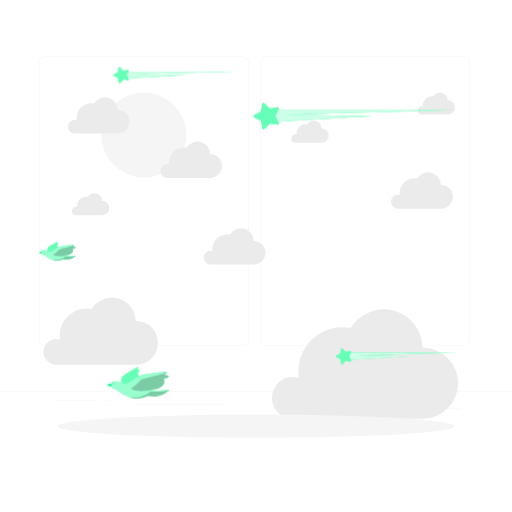
t = 0.00 s
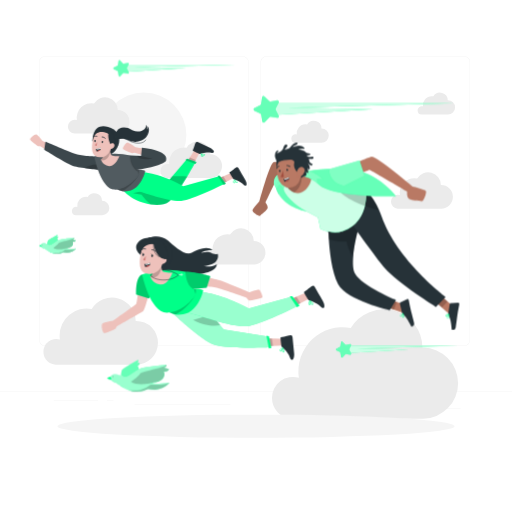
t = 1.00 s
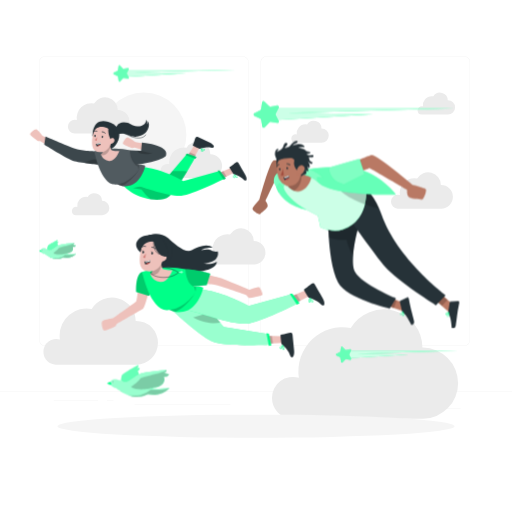
t = 1.38 s
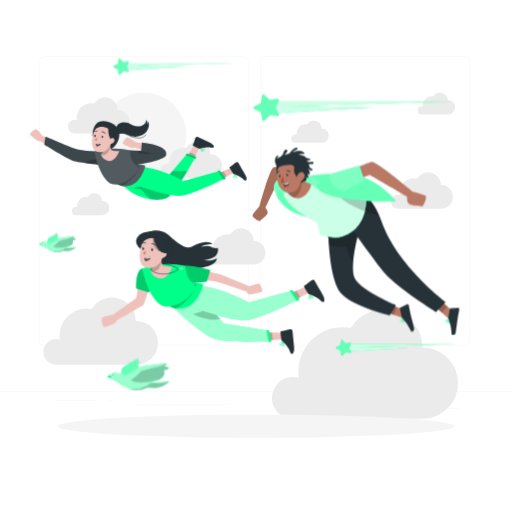
t = 2.13 s
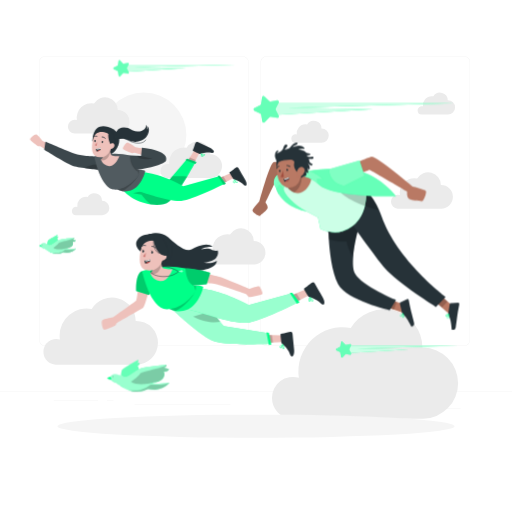
t = 2.50 s
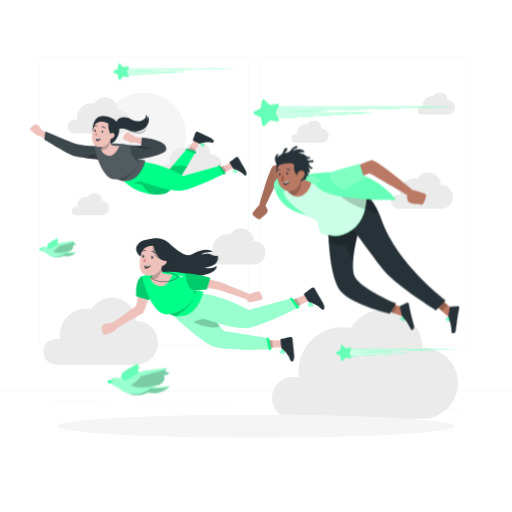
t = 3.25 s

The animated SVG that drew these frames (rendered in a browser with its animation timeline set to each time). Animation: 2 CSS @keyframes rules; one cycle of 4.00 s, repeats indefinitely.

<svg class="animated" id="freepik_stories-people-flying" xmlns="http://www.w3.org/2000/svg" viewBox="0 0 500 500" version="1.1" xmlns:xlink="http://www.w3.org/1999/xlink" xmlns:svgjs="http://svgjs.com/svgjs"><style>svg#freepik_stories-people-flying:not(.animated) .animable {opacity: 0;}svg#freepik_stories-people-flying.animated #freepik--Stars--inject-9 {animation: 1.5s Infinite  linear floating;animation-delay: 0s;}svg#freepik_stories-people-flying.animated #freepik--Birds--inject-9 {animation: 1.5s Infinite  linear floating;animation-delay: 0s;}svg#freepik_stories-people-flying.animated #freepik--character-1--inject-9 {animation: 1s 1 forwards cubic-bezier(.36,-0.01,.5,1.38) slideLeft,1.5s Infinite  linear floating;animation-delay: 0s,1s;}svg#freepik_stories-people-flying.animated #freepik--character-2--inject-9 {animation: 0.5s 1 forwards ease-in slideLeft,3s Infinite  linear floating;animation-delay: 0s,0.5s;}svg#freepik_stories-people-flying.animated #freepik--character-3--inject-9 {animation: 0.5s 1 forwards ease-in slideLeft,1.5s Infinite  linear floating;animation-delay: 0s,0.5s;}            @keyframes floating {                0% {                    opacity: 1;                    transform: translateY(0px);                }                50% {                    transform: translateY(-10px);                }                100% {                    opacity: 1;                    transform: translateY(0px);                }            }                    @keyframes slideLeft {                0% {                    opacity: 0;                    transform: translateX(-30px);                }                100% {                    opacity: 1;                    transform: translateX(0);                }            }        </style><g id="freepik--background-complete--inject-9" class="animable" style="transform-origin: 250px 231.975px;"><rect y="382.4" width="500" height="0.25" style="fill: rgb(235, 235, 235); transform-origin: 250px 382.525px;" id="elsdkcxvmx0ss" class="animable"></rect><rect x="416.78" y="398.49" width="33.12" height="0.25" style="fill: rgb(235, 235, 235); transform-origin: 433.34px 398.615px;" id="elktgvzkm2ehg" class="animable"></rect><rect x="322.53" y="401.21" width="8.69" height="0.25" style="fill: rgb(235, 235, 235); transform-origin: 326.875px 401.335px;" id="elu4ils0r7u6j" class="animable"></rect><rect x="396.59" y="389.21" width="19.19" height="0.25" style="fill: rgb(235, 235, 235); transform-origin: 406.185px 389.335px;" id="elzgc0lo3vhum" class="animable"></rect><rect x="52.46" y="390.89" width="43.19" height="0.25" style="fill: rgb(235, 235, 235); transform-origin: 74.055px 391.015px;" id="el6x5cepgl6o" class="animable"></rect><rect x="104.56" y="390.89" width="6.33" height="0.25" style="fill: rgb(235, 235, 235); transform-origin: 107.725px 391.015px;" id="elqkbxdvo0ayb" class="animable"></rect><rect x="131.47" y="395.11" width="93.68" height="0.25" style="fill: rgb(235, 235, 235); transform-origin: 178.31px 395.235px;" id="elagz3e2hh85j" class="animable"></rect><path d="M237,337.8H43.91a5.71,5.71,0,0,1-5.7-5.71V60.66A5.71,5.71,0,0,1,43.91,55H237a5.71,5.71,0,0,1,5.71,5.71V332.09A5.71,5.71,0,0,1,237,337.8ZM43.91,55.2a5.46,5.46,0,0,0-5.45,5.46V332.09a5.46,5.46,0,0,0,5.45,5.46H237a5.47,5.47,0,0,0,5.46-5.46V60.66A5.47,5.47,0,0,0,237,55.2Z" style="fill: rgb(235, 235, 235); transform-origin: 140.46px 196.4px;" id="elcsk7y88aar8" class="animable"></path><path d="M453.31,337.8H260.21a5.72,5.72,0,0,1-5.71-5.71V60.66A5.72,5.72,0,0,1,260.21,55h193.1A5.71,5.71,0,0,1,459,60.66V332.09A5.71,5.71,0,0,1,453.31,337.8ZM260.21,55.2a5.47,5.47,0,0,0-5.46,5.46V332.09a5.47,5.47,0,0,0,5.46,5.46h193.1a5.47,5.47,0,0,0,5.46-5.46V60.66a5.47,5.47,0,0,0-5.46-5.46Z" style="fill: rgb(235, 235, 235); transform-origin: 356.75px 196.4px;" id="elsr826sooulj" class="animable"></path><circle cx="140.46" cy="131.87" r="41.55" style="fill: rgb(245, 245, 245); transform-origin: 140.46px 131.87px;" id="elwlb9cplxzam" class="animable"></circle><path d="M66.31,123.68a6.77,6.77,0,0,1,6.76-6.77,6.62,6.62,0,0,1,2,.29A14.3,14.3,0,0,1,91.83,101a12.53,12.53,0,0,1,23.23,6.33h.21a11.55,11.55,0,0,1,0,23.09H72.88A6.77,6.77,0,0,1,66.31,123.68Z" style="fill: rgb(235, 235, 235); transform-origin: 96.395px 112.704px;" id="eli6ujcdkkv5" class="animable"></path><path d="M156.64,166.93a6.77,6.77,0,0,1,6.77-6.77,6.84,6.84,0,0,1,1.94.29,15.79,15.79,0,0,1-.15-2.08,14.31,14.31,0,0,1,17-14.08,12.53,12.53,0,0,1,23.23,6.33h.21a11.55,11.55,0,0,1,0,23.09H163.22A6.77,6.77,0,0,1,156.64,166.93Z" style="fill: rgb(235, 235, 235); transform-origin: 186.745px 155.994px;" id="elww3aqd8g758" class="animable"></path><path d="M42.4,343.56a12.5,12.5,0,0,1,16.1-12,27.12,27.12,0,0,1-.28-3.84,26.47,26.47,0,0,1,31.38-26,23.15,23.15,0,0,1,42.93,11.7h.39a21.34,21.34,0,0,1,0,42.68H54.54l0,0A12.51,12.51,0,0,1,42.4,343.56Z" style="fill: rgb(235, 235, 235); transform-origin: 98.33px 323.347px;" id="elrwk44moix4s" class="animable"></path><path d="M265.6,388.48A20.36,20.36,0,0,1,291.85,369a43.14,43.14,0,0,1,50.68-48.7,37.74,37.74,0,0,1,70,19.08c.21,0,.42,0,.63,0a34.79,34.79,0,0,1,0,69.57H285.39l0,0A20.38,20.38,0,0,1,265.6,388.48Z" style="fill: rgb(235, 235, 235); transform-origin: 356.48px 355.545px;" id="elkyvwdty20ys" class="animable"></path><path d="M381.81,197a6.77,6.77,0,0,1,6.77-6.77,6.6,6.6,0,0,1,1.94.29,14.34,14.34,0,0,1,14.18-16.41,15.34,15.34,0,0,1,2.64.24,12.52,12.52,0,0,1,23.22,6.34h.21a11.54,11.54,0,1,1,0,23.08H388.39A6.76,6.76,0,0,1,381.81,197Z" style="fill: rgb(235, 235, 235); transform-origin: 412.06px 186.05px;" id="elsoqxil84otj" class="animable"></path><path d="M199,251.59a6.77,6.77,0,0,1,6.76-6.77,7,7,0,0,1,2,.28,14.11,14.11,0,0,1-.15-2.07,14.36,14.36,0,0,1,17-14.09,12.52,12.52,0,0,1,23.22,6.34l.21,0a11.55,11.55,0,0,1,0,23.09H205.57A6.76,6.76,0,0,1,199,251.59Z" style="fill: rgb(235, 235, 235); transform-origin: 229.125px 240.645px;" id="elgxncyypjqnl" class="animable"></path><path d="M70.22,206a4.09,4.09,0,0,1,5.26-3.92,8.67,8.67,0,0,1,8.57-9.92,8.43,8.43,0,0,1,1.6.15,7.56,7.56,0,0,1,14,3.83h.13a7,7,0,0,1,0,14H74.19A4.08,4.08,0,0,1,70.22,206Z" style="fill: rgb(235, 235, 235); transform-origin: 88.4998px 199.424px;" id="eludbpmfjm8l" class="animable"></path><path d="M284.49,135.28a4.09,4.09,0,0,1,4.09-4.09,4.16,4.16,0,0,1,1.18.17,8.67,8.67,0,0,1,8.57-9.92,9.22,9.22,0,0,1,1.59.15,7.57,7.57,0,0,1,14,3.83h.13a7,7,0,1,1,0,14H288.47A4.08,4.08,0,0,1,284.49,135.28Z" style="fill: rgb(235, 235, 235); transform-origin: 302.77px 128.716px;" id="elkfte0gh3o6k" class="animable"></path><path d="M407.83,107.77a4.09,4.09,0,0,1,4.09-4.09,4.21,4.21,0,0,1,1.18.17,8.67,8.67,0,0,1,8.57-9.92,8.4,8.4,0,0,1,1.59.15,7.57,7.57,0,0,1,14,3.83h.13a7,7,0,0,1,0,14H411.81A4.08,4.08,0,0,1,407.83,107.77Z" style="fill: rgb(235, 235, 235); transform-origin: 426.11px 101.206px;" id="elsk4fjpifsz" class="animable"></path></g><g id="freepik--Shadow--inject-9" class="animable" style="transform-origin: 250px 416.24px;"><ellipse id="freepik--path--inject-9" cx="250" cy="416.24" rx="193.89" ry="11.32" style="fill: rgb(245, 245, 245); transform-origin: 250px 416.24px;" class="animable"></ellipse></g><g id="freepik--Stars--inject-9" class="animable" style="transform-origin: 278.866px 210.695px;"><polygon points="263.23 107.64 443.65 107.64 281.03 112.04 364.29 113.37 267.1 119.09 263.23 107.64" style="fill: #00FF88; transform-origin: 353.44px 113.365px;" id="elkotfvmosfvc" class="animable"></polygon><g id="elc5hrb2nrrba"><polygon points="263.23 107.64 443.65 107.64 281.03 112.04 364.29 113.37 267.1 119.09 263.23 107.64" style="fill: rgb(255, 255, 255); opacity: 0.8; transform-origin: 353.44px 113.365px;" class="animable" id="el844afmpjy1"></polygon></g><path d="M270.74,121.8l-6.38-1a1.47,1.47,0,0,0-1.3.44l-4.47,4.66a1.47,1.47,0,0,1-2.52-.8l-1-6.38a1.48,1.48,0,0,0-.82-1.1l-5.82-2.81a1.48,1.48,0,0,1,0-2.65l5.77-2.9a1.47,1.47,0,0,0,.79-1.12l.88-6.4a1.48,1.48,0,0,1,2.51-.84l4.54,4.58a1.5,1.5,0,0,0,1.31.42l6.36-1.15a1.48,1.48,0,0,1,1.57,2.13l-3,5.74a1.47,1.47,0,0,0,0,1.37l3,5.69A1.48,1.48,0,0,1,270.74,121.8Z" style="fill: #00FF88; transform-origin: 259.965px 113.413px;" id="el64mrah1jhn7" class="animable"></path><g id="el8uxdfqexze5"><path d="M270.74,121.8l-6.38-1a1.47,1.47,0,0,0-1.3.44l-4.47,4.66a1.47,1.47,0,0,1-2.52-.8l-1-6.38a1.48,1.48,0,0,0-.82-1.1l-5.82-2.81a1.48,1.48,0,0,1,0-2.65l5.77-2.9a1.47,1.47,0,0,0,.79-1.12l.88-6.4a1.48,1.48,0,0,1,2.51-.84l4.54,4.58a1.5,1.5,0,0,0,1.31.42l6.36-1.15a1.48,1.48,0,0,1,1.57,2.13l-3,5.74a1.47,1.47,0,0,0,0,1.37l3,5.69A1.48,1.48,0,0,1,270.74,121.8Z" style="fill: rgb(255, 255, 255); opacity: 0.4; transform-origin: 259.965px 113.413px;" class="animable" id="elmcbjqogtkps"></path></g><polygon points="337.37 344.51 447.06 344.51 348.2 347.18 398.81 347.99 339.73 351.47 337.37 344.51" style="fill: #00FF88; transform-origin: 392.215px 347.99px;" id="elzi8omg66v0f" class="animable"></polygon><g id="elrajtmex5xrp"><polygon points="337.37 344.51 447.06 344.51 348.2 347.18 398.81 347.99 339.73 351.47 337.37 344.51" style="fill: rgb(255, 255, 255); opacity: 0.8; transform-origin: 392.215px 347.99px;" class="animable" id="elf9gk4c60p67"></polygon></g><path d="M341.94,353.12l-3.88-.63a.9.9,0,0,0-.79.26l-2.71,2.83a.9.9,0,0,1-1.54-.48l-.6-3.88a.9.9,0,0,0-.49-.67l-3.54-1.71a.9.9,0,0,1,0-1.61l3.5-1.76a.91.91,0,0,0,.49-.68l.53-3.89a.9.9,0,0,1,1.53-.51l2.76,2.78a.92.92,0,0,0,.8.26l3.86-.7a.9.9,0,0,1,1,1.29l-1.8,3.49a.89.89,0,0,0,0,.84l1.85,3.46A.9.9,0,0,1,341.94,353.12Z" style="fill: #00FF88; transform-origin: 335.455px 347.991px;" id="elt52a8fqh3we" class="animable"></path><g id="el07r3jis5gjgm"><path d="M341.94,353.12l-3.88-.63a.9.9,0,0,0-.79.26l-2.71,2.83a.9.9,0,0,1-1.54-.48l-.6-3.88a.9.9,0,0,0-.49-.67l-3.54-1.71a.9.9,0,0,1,0-1.61l3.5-1.76a.91.91,0,0,0,.49-.68l.53-3.89a.9.9,0,0,1,1.53-.51l2.76,2.78a.92.92,0,0,0,.8.26l3.86-.7a.9.9,0,0,1,1,1.29l-1.8,3.49a.89.89,0,0,0,0,.84l1.85,3.46A.9.9,0,0,1,341.94,353.12Z" style="fill: rgb(255, 255, 255); opacity: 0.4; transform-origin: 335.455px 347.991px;" class="animable" id="eldf53k1weg9m"></path></g><polygon points="120.15 69.93 229.84 69.93 130.97 72.6 181.59 73.41 122.51 76.89 120.15 69.93" style="fill: #00FF88; transform-origin: 174.995px 73.41px;" id="elg3rq0hdv8jm" class="animable"></polygon><g id="el7c781mnbhro"><polygon points="120.15 69.93 229.84 69.93 130.97 72.6 181.59 73.41 122.51 76.89 120.15 69.93" style="fill: rgb(255, 255, 255); opacity: 0.8; transform-origin: 174.995px 73.41px;" class="animable" id="el159ydqrajmv"></polygon></g><path d="M124.72,78.54l-3.88-.63a.89.89,0,0,0-.79.26L117.33,81a.9.9,0,0,1-1.53-.49l-.6-3.88a.9.9,0,0,0-.49-.67l-3.54-1.71a.9.9,0,0,1,0-1.61l3.5-1.76a.91.91,0,0,0,.49-.68l.53-3.89a.89.89,0,0,1,1.52-.51L120,68.59a.9.9,0,0,0,.79.26l3.87-.7a.89.89,0,0,1,1,1.29l-1.79,3.49a.89.89,0,0,0,0,.84l1.86,3.46A.9.9,0,0,1,124.72,78.54Z" style="fill: #00FF88; transform-origin: 118.258px 73.4px;" id="eltzxyp6lvtmp" class="animable"></path><g id="elmr0ff8st1"><path d="M124.72,78.54l-3.88-.63a.89.89,0,0,0-.79.26L117.33,81a.9.9,0,0,1-1.53-.49l-.6-3.88a.9.9,0,0,0-.49-.67l-3.54-1.71a.9.9,0,0,1,0-1.61l3.5-1.76a.91.91,0,0,0,.49-.68l.53-3.89a.89.89,0,0,1,1.52-.51L120,68.59a.9.9,0,0,0,.79.26l3.87-.7a.89.89,0,0,1,1,1.29l-1.79,3.49a.89.89,0,0,0,0,.84l1.86,3.46A.9.9,0,0,1,124.72,78.54Z" style="fill: rgb(255, 255, 255); opacity: 0.4; transform-origin: 118.258px 73.4px;" class="animable" id="elas4nrf224wn"></path></g></g><g id="freepik--Birds--inject-9" class="animable" style="transform-origin: 101.755px 312.602px;"><path d="M118.34,378.19s-.59-8.6,1.19-10.62,15.29-9.43,15.29-9.43,1,1.72-1.48,3.3l2.93-.59s.6,1.78-2.24,3.16c0,0,2.51.66.73,4.88S118.34,378.19,118.34,378.19Z" style="fill: #00FF88; transform-origin: 127.285px 368.165px;" id="elexf7sfufftk" class="animable"></path><g id="el0rpg9ew951ba"><path d="M118.34,378.19s-.59-8.6,1.19-10.62,15.29-9.43,15.29-9.43,1,1.72-1.48,3.3l2.93-.59s.6,1.78-2.24,3.16c0,0,2.51.66.73,4.88S118.34,378.19,118.34,378.19Z" style="fill: rgb(255, 255, 255); opacity: 0.4; isolation: isolate; transform-origin: 127.285px 368.165px;" class="animable" id="elae5fbf2buor"></path></g><path d="M107.65,376c0-4.94,6.21-5,13.46-1.56,3,1.41,8.12-3.88,12.23-6.17,6.43-3.57,17.57-4.12,28.91-5.44,0,0,1.37,1.74-2.48,3l5.15,1.24s.28,2.38-5.15,2.64c0,0,1.5,1.55.25,4.81-2.19,5.74-13.39,6.53-13.39,6.53s5.44,1.29,19-.59A22.92,22.92,0,0,1,151,387.35l-6.4-.79A24.28,24.28,0,0,1,129,388.67c-8.44-1.85-14-7.65-16.35-8.44S107.65,377.57,107.65,376Z" style="fill: #00FF88; transform-origin: 136.64px 375.982px;" id="elmap241xw0o9" class="animable"></path><g id="elzrmi8k3qxe"><path d="M165.62,380.43A22.92,22.92,0,0,1,151,387.35l-6.4-.79A24.28,24.28,0,0,1,129,388.67a26.11,26.11,0,0,1-3.35-1c-6.57-2.39-11-6.78-13-7.46-2.37-.79-5-2.66-5-4.24,0-4.94,6.21-5,13.46-1.56,3,1.41,8.12-3.88,12.23-6.17,6.43-3.57,17.57-4.12,28.91-5.44,0,0,1.37,1.74-2.48,3l5.15,1.24s.28,2.38-5.15,2.64c0,0,1.5,1.55.25,4.81-.88,2.3-3.2,3.8-5.67,4.77a29.07,29.07,0,0,1-7.72,1.76S152.07,382.31,165.62,380.43Z" style="fill: rgb(255, 255, 255); opacity: 0.6; isolation: isolate; transform-origin: 136.635px 375.967px;" class="animable" id="elkn8e4fva4wh"></path></g><path d="M107.83,374.66a12.16,12.16,0,0,0-3.4,1.33,13.81,13.81,0,0,0,4,1.66l.18-1.49Z" style="fill: #00FF88; transform-origin: 106.52px 376.155px;" id="el3xzc1alil1i" class="animable"></path><path d="M110.45,374.51c0,.22-.11.4-.24.4s-.25-.18-.25-.4.11-.41.25-.41S110.45,374.28,110.45,374.51Z" style="fill: rgb(38, 50, 56); transform-origin: 110.205px 374.505px;" id="elv58klf19r5b" class="animable"></path><g id="el6tic98e18co"><path d="M159.77,369.68s1.5,1.55.25,4.81c-.88,2.3-3.2,3.8-5.67,4.77L146.63,381s-12.27,2.71-18.79-1.58c0,0,6.65-4.42,8.79-7.58s22.46-5.21,25.62-9c0,0,1.37,1.74-2.48,3l5.15,1.24S165.2,369.42,159.77,369.68Z" style="opacity: 0.2; isolation: isolate; transform-origin: 146.381px 372.342px;" class="animable" id="elrxt9ncgfkl"></path></g><g id="el7uqaugty5tc"><path d="M165.62,380.43A22.92,22.92,0,0,1,151,387.35l-6.4-.79A24.28,24.28,0,0,1,129,388.67a26.11,26.11,0,0,1-3.35-1,31.46,31.46,0,0,0,11.4-.21,23.11,23.11,0,0,0,10-5S160.75,383.13,165.62,380.43Z" style="opacity: 0.2; isolation: isolate; transform-origin: 145.635px 384.782px;" class="animable" id="elev7ve4vc5v"></path></g><path d="M46.15,248s-.35-5.13.71-6.34S56,236.07,56,236.07s.59,1-.88,2l1.75-.36s.35,1.06-1.34,1.89c0,0,1.49.39.43,2.91S46.15,248,46.15,248Z" style="fill: #00FF88; transform-origin: 51.4973px 242.035px;" id="el64y87cwr76r" class="animable"></path><g id="el59tjb6e7ln6"><path d="M46.15,248s-.35-5.13.71-6.34S56,236.07,56,236.07s.59,1-.88,2l1.75-.36s.35,1.06-1.34,1.89c0,0,1.49.39.43,2.91S46.15,248,46.15,248Z" style="fill: rgb(255, 255, 255); opacity: 0.4; isolation: isolate; transform-origin: 51.4973px 242.035px;" class="animable" id="eliogqsn0rp0k"></path></g><path d="M39.77,246.72c0-2.95,3.71-3,8-.93,1.78.84,4.84-2.32,7.3-3.68,3.83-2.13,10.48-2.46,17.25-3.25,0,0,.81,1-1.48,1.78l3.07.74s.17,1.42-3.07,1.57c0,0,.89.93.15,2.88-1.31,3.42-8,3.89-8,3.89s3.24.77,11.33-.35a13.66,13.66,0,0,1-8.74,4.13L61.82,253a14.53,14.53,0,0,1-9.29,1.26c-5-1.11-8.34-4.57-9.76-5S39.78,247.66,39.77,246.72Z" style="fill: #00FF88; transform-origin: 57.045px 246.696px;" id="ele8d2tj3drnc" class="animable"></path><g id="el39my809to5y"><path d="M74.37,249.37a13.66,13.66,0,0,1-8.74,4.13L61.81,253a14.51,14.51,0,0,1-9.28,1.26,16.68,16.68,0,0,1-2-.59c-3.92-1.43-6.54-4-7.76-4.45-1.41-.47-3-1.59-3-2.53,0-2.95,3.71-3,8-.93,1.78.84,4.84-2.32,7.3-3.68,3.83-2.13,10.48-2.46,17.25-3.25,0,0,.82,1-1.48,1.78l3.07.74s.17,1.42-3.07,1.57c0,0,.89.93.15,2.87a5.57,5.57,0,0,1-3.39,2.85,17.45,17.45,0,0,1-4.6,1.05S66.28,250.49,74.37,249.37Z" style="fill: rgb(255, 255, 255); opacity: 0.6; isolation: isolate; transform-origin: 57.07px 246.681px;" class="animable" id="eluqw8820if4"></path></g><path d="M39.88,245.93a7.17,7.17,0,0,0-2,.79,8.28,8.28,0,0,0,2.41,1l.1-.89Z" style="fill: #00FF88; transform-origin: 39.135px 246.825px;" id="elys792z0gkt" class="animable"></path><path d="M41.45,245.83c0,.14-.07.25-.15.25s-.15-.11-.15-.25.07-.24.15-.24S41.45,245.7,41.45,245.83Z" style="fill: rgb(38, 50, 56); transform-origin: 41.3px 245.835px;" id="elaf8tftf4wnc" class="animable"></path><g id="elvjtdq6sh3"><path d="M70.88,243s.89.93.15,2.87a5.57,5.57,0,0,1-3.39,2.85L63,249.72s-7.33,1.62-11.22-.94c0,0,4-2.64,5.25-4.53s13.4-3.1,15.29-5.39c0,0,.82,1-1.48,1.78l3.07.74S74.12,242.8,70.88,243Z" style="opacity: 0.2; isolation: isolate; transform-origin: 62.8464px 244.543px;" class="animable" id="elcfk9tjdan2"></path></g><g id="elgwefa437mud"><path d="M74.37,249.37a13.66,13.66,0,0,1-8.74,4.13L61.81,253a14.51,14.51,0,0,1-9.28,1.26,16.68,16.68,0,0,1-2-.59,18.87,18.87,0,0,0,6.8-.12,13.83,13.83,0,0,0,6-3S71.46,251,74.37,249.37Z" style="opacity: 0.2; isolation: isolate; transform-origin: 62.45px 251.951px;" class="animable" id="elve548fm9rac"></path></g></g><g id="freepik--character-1--inject-9" class="animable" style="transform-origin: 135.035px 160.988px;"><path d="M52,142.8l-10.41-5.12s-3.79-5-5.6-6.24-6.41,3.1-6.67,4.37,7.6,6.82,7.6,6.82l2.28.09L51,150.13Z" style="fill: rgb(238, 193, 187); transform-origin: 40.6568px 140.675px;" id="el91qdi1y20bp" class="animable"></path><path d="M94.82,152.87s-13.34-.27-19.54-2-30.89-12.45-30.89-12.45l-1.21,7.73s23.14,14.53,28.68,16,24.5,3.63,24.5,3.63Z" style="fill: rgb(38, 50, 56); transform-origin: 69.77px 152.1px;" id="el4udf3tc9jj9" class="animable"></path><g id="el7g1somgt1pi"><path d="M96.36,165.8s-7-.8-13.78-1.76c-4.33-.62-8.55-1.3-10.72-1.87-5.54-1.46-28.68-16-28.68-16l1.21-7.73s24.7,10.75,30.89,12.45,19.54,2,19.54,2l.92,7.76Z" style="fill: rgb(255, 255, 255); opacity: 0.1; isolation: isolate; transform-origin: 69.77px 152.12px;" class="animable" id="elqj3oy3vfe08"></path></g><g id="els95rdvj3fj"><path d="M96.36,165.8s-7-.8-13.78-1.76c3-1.72,8-4,13.16-3.41Z" style="opacity: 0.2; isolation: isolate; transform-origin: 89.47px 163.167px;" class="animable" id="el84ytibpqr6s"></path></g><polygon points="194.51 149.58 189.4 147.13 185.16 153.84 181.27 160 186.86 163.89 190.91 156.31 194.51 149.58" style="fill: rgb(238, 193, 187); transform-origin: 187.89px 155.51px;" id="elw09w4y3ar5r" class="animable"></polygon><path d="M188.15,146.94c-.26.57,6.87,3.44,6.87,3.44s6.33-2.29,10.93-1.29,3.48-2.58-1.14-4.79l-11.43-5.47C190.1,137.26,190.81,141,188.15,146.94Z" style="fill: rgb(38, 50, 56); transform-origin: 198.516px 144.426px;" id="elerwh5c7h74r" class="animable"></path><path d="M199.51,150.35a1.06,1.06,0,0,1,.53.46.72.72,0,0,1-.18.81.83.83,0,0,1-.6.3,3.17,3.17,0,0,1-1.63-.58c.42.57.74,1.17.58,1.55s-.34.36-.73.36a1.2,1.2,0,0,1-.91-.4c-.74-.84-.56-2.72-.55-2.82a.11.11,0,0,1,0-.07h0l0,0h0l0,0h0l.07,0A9.7,9.7,0,0,1,199.51,150.35Zm-1.17.92a1.92,1.92,0,0,0,.89.24.44.44,0,0,0,.32-.15c.19-.23.14-.35.12-.38-.19-.43-1.64-.65-2.87-.71A8.67,8.67,0,0,0,198.34,151.27Zm-1.21,1.5a.78.78,0,0,0,.35.07c.12,0,.32,0,.36-.11.13-.32-.6-1.33-1.44-2.21a3.4,3.4,0,0,0,.47,2.06A1,1,0,0,0,197.13,152.77Z" style="fill: #00FF88; transform-origin: 198.045px 151.595px;" id="el1is42cy6vp5" class="animable"></path><g id="elfihzci61e0r"><polygon points="190.99 156.16 185.22 153.7 181.31 159.93 186.88 163.86 190.99 156.16" style="opacity: 0.2; isolation: isolate; transform-origin: 186.15px 158.78px;" class="animable" id="elr5dqx4p46d"></polygon></g><path d="M190.58,158.86s-3.3,6-7.72,13.35a205.27,205.27,0,0,1-12.36,18.62l-.25.32a37.68,37.68,0,0,1-5,5.48c-4.22,3.51-11.21,4-18.18,3-7.2-1.08-14.37-3.79-18.43-6.49a44.64,44.64,0,0,1-9-7.73l5.05-13.75S137.24,175,158,183.41l.53.22,9.74-11.5L182,155.89Z" style="fill: #00FF88; transform-origin: 155.11px 177.988px;" id="elkppb0bcdrfh" class="animable"></path><polygon points="181.08 156.34 190.91 159.98 191.77 158.15 182.47 154.85 181.08 156.34" style="fill: #00FF88; transform-origin: 186.425px 157.415px;" id="elz140eljvs8" class="animable"></polygon><g id="elybd2w0m5hha"><path d="M170.25,191.15a37.68,37.68,0,0,1-5,5.48c-4.22,3.51-11.21,4-18.18,3a45.94,45.94,0,0,1-8.94-9.65l-8.5-1.29,8.37-2Z" style="opacity: 0.2; isolation: isolate; transform-origin: 149.94px 193.388px;" class="animable" id="elh3bxqy93nsf"></path></g><g id="el7ardc01tmd"><polygon points="181.08 156.34 190.91 159.98 191.77 158.15 182.47 154.85 181.08 156.34" style="opacity: 0.2; isolation: isolate; transform-origin: 186.425px 157.415px;" class="animable" id="eloa657rss5f"></polygon></g><g id="elvddlgnxgk49"><path d="M182.86,172.21a205.27,205.27,0,0,1-12.36,18.62l-13.28-5.9.78-1.52.53.22,9.74-11.5C171.88,172.05,177.24,172,182.86,172.21Z" style="opacity: 0.2; isolation: isolate; transform-origin: 170.04px 181.445px;" class="animable" id="elrb13jhxtk1c"></path></g><polygon points="227.85 173.92 225.03 169.02 217.73 172.16 211.04 175.04 213.46 181.41 221.08 177.45 227.85 173.92" style="fill: rgb(238, 193, 187); transform-origin: 219.445px 175.215px;" id="el48kcecfidu5" class="animable"></polygon><path d="M224.1,168.15c-.53.32,3.73,6.72,3.73,6.72s6.51,1.69,9.74,5.12,4.33-.16,1.77-4.6-4.52-7.82-6.34-11S229.63,164.78,224.1,168.15Z" style="fill: rgb(38, 50, 56); transform-origin: 232.406px 172.254px;" id="elqa8dtym0e6" class="animable"></path><path d="M231.55,177.38a1.11,1.11,0,0,1,.18.68.75.75,0,0,1-.62.57.83.83,0,0,1-.65-.09,3.18,3.18,0,0,1-1-1.4c0,.71-.05,1.38-.39,1.61a.71.71,0,0,1-.81-.12,1.19,1.19,0,0,1-.52-.84c-.14-1.12,1.07-2.56,1.14-2.64s0,0,.06-.05h0l.06,0H229a.13.13,0,0,1,.08,0A9.87,9.87,0,0,1,231.55,177.38Zm-1.49.11a2,2,0,0,0,.6.7.42.42,0,0,0,.34.05c.3-.08.32-.2.33-.24.07-.46-1-1.47-2-2.21A9.89,9.89,0,0,0,230.06,177.49Zm-1.85.54a.8.8,0,0,0,.25.27c.1.06.27.17.36.11.29-.19.26-1.44.06-2.64a3.41,3.41,0,0,0-.77,2A.81.81,0,0,0,228.21,178Z" style="fill: #00FF88; transform-origin: 229.73px 176.96px;" id="el56ua7lqep37" class="animable"></path><g id="elf765ejxr16c"><polygon points="221.23 177.36 217.87 172.08 211.11 175 213.49 181.39 221.23 177.36" style="opacity: 0.2; isolation: isolate; transform-origin: 216.17px 176.735px;" class="animable" id="elmgs0swh2kjg"></polygon></g><path d="M124.65,168.8s17.85-6.66,54.28,12.88l35.06-9.6,5.38,7.28s-31.16,15.79-42.26,16.84-38.58-8.53-38.58-8.53L116.47,182Z" style="fill: #00FF88; transform-origin: 167.92px 181.993px;" id="elxhmq8hs544" class="animable"></path><polygon points="212.38 171.63 214.48 171.63 220.44 179.47 218.34 180.69 212.38 171.63" style="fill: #00FF88; transform-origin: 216.41px 176.16px;" id="elnswie5zc83" class="animable"></polygon><g id="elu7vhovoxdzb"><polygon points="212.38 171.63 214.48 171.63 220.44 179.47 218.34 180.69 212.38 171.63" style="opacity: 0.2; isolation: isolate; transform-origin: 216.41px 176.16px;" class="animable" id="ela6mvql2evo5"></polygon></g><path d="M141.73,166.78s-3.31,17.08-16.33,19.69a16.66,16.66,0,0,1-6.26.14,15.3,15.3,0,0,1-9.81-6.44,16,16,0,0,1-1.75-3l18.9-9.57,1.56-.8a50,50,0,0,1,7.42-.95C137.89,165.73,140.32,165.91,141.73,166.78Z" style="fill: rgb(38, 50, 56); transform-origin: 124.655px 176.329px;" id="elpmlnjt8aa9c" class="animable"></path><g id="elhnqcw2ai7hw"><path d="M141.73,166.78s-3.31,17.08-16.33,19.69a16.66,16.66,0,0,1-6.26.14,15.3,15.3,0,0,1-9.81-6.44,16,16,0,0,1-1.75-3l18.9-9.57,1.56-.8a50,50,0,0,1,7.42-.95C137.89,165.73,140.32,165.91,141.73,166.78Z" style="fill: rgb(255, 255, 255); opacity: 0.2; isolation: isolate; transform-origin: 124.655px 176.329px;" class="animable" id="el1lkycb6136x"></path></g><g id="elcl441l7agia"><path d="M130.14,177.81c-3.75,4-7.25,7-11,8.8a15.3,15.3,0,0,1-9.81-6.44,195.87,195.87,0,0,1,17.15-12.59l1.56-.8a50,50,0,0,1,7.42-.95C136.33,168.27,135.37,172.22,130.14,177.81Z" style="opacity: 0.2; isolation: isolate; transform-origin: 122.537px 176.22px;" class="animable" id="ellprbw0o5uak"></path></g><path d="M92,152.9a74.59,74.59,0,0,1,35.19-1.17s6.4,10.63,8.39,19c0,0-10.07,14.79-23.8,14.35S92,152.9,92,152.9Z" style="fill: rgb(38, 50, 56); transform-origin: 113.79px 167.629px;" id="elt4otvsrdqa" class="animable"></path><g id="el92tbvqne7eu"><path d="M135.55,170.75s-10.07,14.79-23.8,14.35S92,152.9,92,152.9a74.59,74.59,0,0,1,35.19-1.17,93.46,93.46,0,0,1,7.52,16C135,168.74,135.32,169.76,135.55,170.75Z" style="fill: rgb(255, 255, 255); opacity: 0.2; isolation: isolate; transform-origin: 113.775px 167.639px;" class="animable" id="eljac4cm79yma"></path></g><g id="elqfy6j5dqxy"><path d="M134.68,167.71c-6-2.94-8.69-12.58-7.52-16A93.46,93.46,0,0,1,134.68,167.71Z" style="opacity: 0.2; isolation: isolate; transform-origin: 130.786px 159.71px;" class="animable" id="el8aak20vybg"></path></g><path d="M90.35,137.89s-1-18.4,15.1-14c20.27,5.58,8.24,29.9-1.73,26.67S90.35,137.89,90.35,137.89Z" style="fill: rgb(38, 50, 56); transform-origin: 103.404px 137.032px;" id="elhb3cwd6j6se" class="animable"></path><path d="M116.47,152.59s-3.66,10.21-10,9.55a9.58,9.58,0,0,1-7.76-5.7,8,8,0,0,1-.37-.92s3.23-1,1.18-3.79l7.95-6.17a21.18,21.18,0,0,0,.12,2.55c.19,1.51.59,3.19,1.52,3.62C110.88,152.54,116.47,152.59,116.47,152.59Z" style="fill: rgb(238, 193, 187); transform-origin: 107.405px 153.865px;" id="eleno4g3kk867" class="animable"></path><g id="elcjj0o3um4n"><path d="M107.58,148.11c-.64,3.63-2.64,9.18-8.88,8.33a8,8,0,0,1-.37-.92s3.23-1,1.18-3.79l7.95-6.17A21.18,21.18,0,0,0,107.58,148.11Z" style="opacity: 0.2; isolation: isolate; transform-origin: 102.955px 151.044px;" class="animable" id="el36jgk13zmhg"></path></g><path d="M101,128.47c-7.11-.55-9.69,3.08-10.78,10.38-1.35,9.11.18,15.77,9.23,14.5C111.7,151.62,112.79,129.37,101,128.47Z" style="fill: rgb(238, 193, 187); transform-origin: 99.5299px 140.961px;" id="elq7dva5a2nxh" class="animable"></path><path d="M94.82,138.8a15.35,15.35,0,0,1-2.29,2.79,1.94,1.94,0,0,0,1.81.95Z" style="fill: rgb(212, 130, 125); transform-origin: 93.675px 140.672px;" id="el9wns9q00go8" class="animable"></path><path d="M99.22,138.55c-.06.59.21,1.09.6,1.13s.75-.4.81-1-.21-1.08-.6-1.12S99.28,138,99.22,138.55Z" style="fill: rgb(38, 50, 56); transform-origin: 99.925px 138.62px;" id="el0r4afope20v" class="animable"></path><path d="M100.19,137.61,99,137S99.5,138.12,100.19,137.61Z" style="fill: rgb(38, 50, 56); transform-origin: 99.595px 137.372px;" id="elnmrts6f2k4" class="animable"></path><path d="M92,137.7c-.06.59.21,1.09.6,1.13s.75-.4.81-1-.21-1.09-.6-1.13S92,137.12,92,137.7Z" style="fill: rgb(38, 50, 56); transform-origin: 92.705px 137.765px;" id="el769ln0qedfu" class="animable"></path><path d="M93,136.76l-1.22-.62S92.26,137.27,93,136.76Z" style="fill: rgb(38, 50, 56); transform-origin: 92.39px 136.516px;" id="eltyph1dxvjwd" class="animable"></path><path d="M99.67,133.64a3.72,3.72,0,0,1,3,1.32" style="fill: none; stroke: rgb(38, 50, 56); stroke-linecap: round; stroke-linejoin: round; stroke-width: 0.72468px; transform-origin: 101.17px 134.298px;" id="elxxai7qp6zxi" class="animable"></path><path d="M94.52,133a3.33,3.33,0,0,0-2.88.37" style="fill: none; stroke: rgb(38, 50, 56); stroke-linecap: round; stroke-linejoin: round; stroke-width: 0.72468px; transform-origin: 93.08px 133.099px;" id="elgfccg1yhja9" class="animable"></path><path d="M107.83,141.05s-2.88-6.1-2-10.57c0,0-13.66-6.84-15.45,7.41,0,0-.4-12.81,11.85-12.15s12.26,18.5,5.54,23.35C107.74,149.09,109.61,144.87,107.83,141.05Z" style="fill: rgb(38, 50, 56); transform-origin: 101.323px 137.403px;" id="el51tdhty8rw" class="animable"></path><path d="M106.55,142.47a3.14,3.14,0,0,1,3.58-2.6c2.19.41,2.89,5-2.68,5.69C106.65,145.65,106.27,144.85,106.55,142.47Z" style="fill: rgb(238, 193, 187); transform-origin: 109.104px 142.7px;" id="eluuldhutdj" class="animable"></path><path d="M93.48,145.34a18.65,18.65,0,0,1,.72,2.51l.46,0c2.08-.12,3-.86,3.41-1.65a2.7,2.7,0,0,0,.26-1.25,2.5,2.5,0,0,0-.1-.72,10,10,0,0,1-4,1.08Z" style="fill: rgb(38, 50, 56); transform-origin: 95.9058px 146.04px;" id="elgarj76u21j9" class="animable"></path><path d="M94.19,145.29l.23.73c2-.11,3.33-.46,3.91-1.09a2.5,2.5,0,0,0-.1-.72A10,10,0,0,1,94.19,145.29Z" style="fill: rgb(255, 255, 255); transform-origin: 96.26px 145.115px;" id="elzx27dffyg3r" class="animable"></path><path d="M94.66,147.83c2.08-.12,3-.86,3.41-1.65a6.8,6.8,0,0,0-2.29.59A2.52,2.52,0,0,0,94.66,147.83Z" style="fill: rgb(222, 87, 83); transform-origin: 96.365px 147.005px;" id="elvhmhx0au8s" class="animable"></path><path d="M113.2,130s1-5.67,7.65-5.67,7.51,3.66,13.12,4.07,8.77-3.48,8.77-6.51c0,0,1.78,1.45.85,4.48a4.47,4.47,0,0,0,.93-3s2.63,3.77-1.19,9.7-12.65,6.18-16.17,4.51c-9-4.24-12.71-1-12.71-1Z" style="fill: rgb(38, 50, 56); transform-origin: 129.301px 130.18px;" id="elvzts7lj3ueg" class="animable"></path><path d="M115,135.62s3.1-2.66,10,1.27,14.9,4,17.21-.17" style="fill: none; stroke: rgb(38, 50, 56); stroke-linecap: round; stroke-linejoin: round; stroke-width: 0.5px; transform-origin: 128.605px 137.291px;" id="elquu2copku6" class="animable"></path><path d="M143.65,145.61l-11.42-2s-5-3.7-7.13-4.4-5.29,4.77-5.18,6.06,9.22,4.41,9.22,4.41l2.21-.55,13.47,3.77Z" style="fill: rgb(238, 193, 187); transform-origin: 132.369px 146.024px;" id="elwdw2k8e94c" class="animable"></path><path d="M138.52,144.21l-.79,7.92-10.57-.4S127.52,163,134,165.8c0,0,26.66-4.32,28.14-9.27S158.1,146.54,138.52,144.21Z" style="fill: rgb(38, 50, 56); transform-origin: 144.763px 155.005px;" id="elqt8y3ztspy" class="animable"></path><g id="eltuo5zjoawu"><path d="M162.15,156.53c-1.48,4.95-28.14,9.27-28.14,9.27-6.49-2.78-6.85-14.07-6.85-14.07l6.55.25,4,.15.79-7.92C158.1,146.54,163.64,151.57,162.15,156.53Z" style="fill: rgb(255, 255, 255); opacity: 0.1; isolation: isolate; transform-origin: 144.77px 155.005px;" class="animable" id="elj91irnks0h"></path></g><g id="ellvey6bvksz"><path d="M148.72,155s-7.24,1-11,0a6,6,0,0,1-4-3l4,.15Z" style="opacity: 0.2; isolation: isolate; transform-origin: 141.22px 153.722px;" class="animable" id="el89t2uc1lqx4"></path></g></g><g id="freepik--character-2--inject-9" class="animable" style="transform-origin: 208.064px 294.463px;"><polygon points="275.38 340.73 274.71 334 265.23 333.82 256.53 333.68 256.03 341.8 266.27 341.24 275.38 340.73" style="fill: rgb(238, 193, 187); transform-origin: 265.705px 337.74px;" id="eln9eon9ixzg" class="animable"></polygon><path d="M274.14,332.6c-.74.09.75,9.15.75,9.15s6.26,5,8.08,10.36,4.79,1.95,4.19-4.14-1.07-10.73-1.5-15.06S281.81,331.65,274.14,332.6Z" style="fill: rgb(38, 50, 56); transform-origin: 280.586px 342.716px;" id="el9csh6zpn1gp" class="animable"></path><path d="M277.7,346.31a1.33,1.33,0,0,1-.14.83.89.89,0,0,1-.95.32,1,1,0,0,1-.67-.43,3.77,3.77,0,0,1-.42-2c-.33.78-.74,1.48-1.22,1.55-.31.05-.59-.13-.83-.52a1.4,1.4,0,0,1-.14-1.18c.39-1.28,2.42-2.25,2.52-2.3a.19.19,0,0,1,.1,0H276l.07,0h0l.07.07A11.76,11.76,0,0,1,277.7,346.31ZM276,345.7a2.25,2.25,0,0,0,.31,1.05.49.49,0,0,0,.34.23c.37.06.45-.07.48-.11.31-.46-.36-2.08-1.06-3.37A10.64,10.64,0,0,0,276,345.7Zm-2.28-.32a.91.91,0,0,0,.14.41c.07.12.21.32.34.3.4-.07,1-1.44,1.36-2.84-.6.34-1.58,1-1.8,1.75A.84.84,0,0,0,273.75,345.38Z" style="fill: #00FF88; transform-origin: 275.487px 345.033px;" id="eldlgys2jdgn9" class="animable"></path><g id="elqu8ihxc733d"><polygon points="266.48 341.21 265.42 333.81 256.63 333.67 256.07 341.79 266.48 341.21" style="opacity: 0.2; isolation: isolate; transform-origin: 261.275px 337.73px;" class="animable" id="elom0njgrsz2"></polygon></g><path d="M165.57,284.38s22.7,1.52,52.74,40.72l42.89,6.8,2.27,10.57s-41.69,1.85-54.28-2.47-37.8-28.27-37.8-28.27l-21.22-17Z" style="fill: #00FF88; transform-origin: 206.82px 313.622px;" id="elpahvs8vi7y" class="animable"></path><g id="eln9gcgmoqxf"><path d="M263.47,342.47s-41.69,1.85-54.28-2.47-37.8-28.27-37.8-28.27l-21.22-17,15.4-10.32s17.57,1.18,42.25,28.16c2.35,2.57,4.77,5.36,7.24,8.42q1.6,2,3.25,4.14l42.89,6.8Z" style="fill: rgb(255, 255, 255); opacity: 0.6; isolation: isolate; transform-origin: 206.82px 313.637px;" class="animable" id="elthxpbcv8mv"></path></g><g id="el6fb85sxkomy"><path d="M215.06,321c-6.6,1.12-15.62.58-26.54-5.15l14.2-4.12,5.1.85C210.17,315.11,212.59,317.9,215.06,321Z" style="opacity: 0.2; isolation: isolate; transform-origin: 201.79px 316.603px;" class="animable" id="el32h5645mmvn"></path></g><polygon points="260.16 331.21 262.53 343.5 264.93 343.25 262.53 331.7 260.16 331.21" style="fill: #00FF88; transform-origin: 262.545px 337.355px;" id="eld9tmm5bvu7t" class="animable"></polygon><polygon points="301.36 295.27 297.97 289.41 289.26 293.16 281.27 296.61 284.16 304.22 293.26 299.49 301.36 295.27" style="fill: rgb(238, 193, 187); transform-origin: 291.315px 296.815px;" id="ely4egove8wg" class="animable"></polygon><path d="M296.87,288.38c-.63.38,4.45,8,4.45,8s7.79,2,11.64,6.11,5.17-.2,2.11-5.5-5.4-9.34-7.57-13.11S303.48,284.35,296.87,288.38Z" style="fill: rgb(38, 50, 56); transform-origin: 306.789px 293.271px;" id="el2g3p4ozw585" class="animable"></path><path d="M305.76,299.41a1.26,1.26,0,0,1,.22.81.9.9,0,0,1-.74.68,1,1,0,0,1-.78-.12,3.79,3.79,0,0,1-1.22-1.66c0,.84-.06,1.65-.47,1.91-.26.18-.59.13-1-.13a1.46,1.46,0,0,1-.62-1c-.17-1.33,1.28-3.06,1.36-3.15l.08-.06h0l.07,0h.08l.09,0A11.42,11.42,0,0,1,305.76,299.41Zm-1.77.12a2.36,2.36,0,0,0,.71.84.51.51,0,0,0,.41.06c.36-.1.38-.24.39-.29.09-.55-1.18-1.75-2.35-2.64A10.63,10.63,0,0,0,304,299.53Zm-2.21.65a.91.91,0,0,0,.3.32c.11.08.32.2.43.13.34-.23.3-1.72.07-3.15a4,4,0,0,0-.92,2.34A1,1,0,0,0,301.78,300.18Z" style="fill: #00FF88; transform-origin: 303.56px 298.913px;" id="elcxzz443xpfu" class="animable"></path><g id="elvf7b84osixr"><polygon points="293.44 299.38 289.42 293.07 281.35 296.56 284.2 304.19 293.44 299.38" style="opacity: 0.2; isolation: isolate; transform-origin: 287.395px 298.63px;" class="animable" id="elcry71nfog06"></polygon></g><path d="M135.31,281.24s-1.23,18.16-2.49,19.14-22.63,16.22-22.63,16.22-7.38,1.19-9.73,2.38-.36,8.5.83,9.49,11.47-4.15,11.47-4.15l1.38-2.35s23.17-13.28,25.33-14.46,7.16-21.91,7.16-21.91Z" style="fill: rgb(238, 193, 187); transform-origin: 122.998px 304.918px;" id="elmx5e65qu3rl" class="animable"></path><path d="M138.75,271.31c-7,2.37-5.87,19.58-5.87,19.58l12.59,4,2.76-5.34Z" style="fill: #00FF88; transform-origin: 140.521px 283.1px;" id="el22e88hfnoyw" class="animable"></path><g id="elmyrjx1wzlui"><path d="M138.75,271.31c-7,2.37-5.87,19.58-5.87,19.58l12.59,4,2.76-5.34Z" style="opacity: 0.2; isolation: isolate; transform-origin: 140.521px 283.1px;" class="animable" id="elb16qdpeg9qu"></path></g><path d="M178.07,289.16s21.33-8,64.84,15.38l41.89-11.47,6.42,8.7S254,320.63,240.74,321.88s-46.09-10.19-46.09-10.19l-26.35-6.78Z" style="fill: #00FF88; transform-origin: 229.76px 304.907px;" id="el6nkxaz1ipsh" class="animable"></path><g id="elxwuonhhywt"><path d="M178.07,289.16s21.33-8,64.84,15.38l41.89-11.47,6.42,8.7S254,320.63,240.74,321.88s-46.09-10.19-46.09-10.19l-26.35-6.78Z" style="fill: rgb(255, 255, 255); opacity: 0.6; isolation: isolate; transform-origin: 229.76px 304.907px;" class="animable" id="elz001kb56r8"></path></g><polygon points="282.87 292.54 285.37 292.54 292.49 301.9 289.99 303.35 282.87 292.54" style="fill: #00FF88; transform-origin: 287.68px 297.945px;" id="elxkz516h6qy" class="animable"></polygon><path d="M145.47,235.38s10.87-4.23,18.81,3c5,4.54,16.72,15.54,22.85,11.79s16-7.14,20.57-2.48c0,0-7.51-.5-11.27,2.48,0,0,7.12-2,9.69,0s6.53,1.11,6.53,1.11,3.3,10.6-14.18,11.87c0,0,9,1.81,13.19-1.72,0,0,1.19,7.55-19.19,9.91s-38.13-1.11-42.3-7.18S145.47,235.38,145.47,235.38Z" style="fill: rgb(38, 50, 56); transform-origin: 179.184px 253.118px;" id="elp3m4koxgtv" class="animable"></path><path d="M198.47,286.74s-3.95,20.4-19.51,23.52a20,20,0,0,1-7.47.17,18.32,18.32,0,0,1-11.72-7.69,18.88,18.88,0,0,1-2.09-3.61l22.58-11.44,1.86-.95A59.41,59.41,0,0,1,191,285.6C193.88,285.48,196.79,285.7,198.47,286.74Z" style="fill: #00FF88; transform-origin: 178.075px 298.136px;" id="el3cp8w3ag3ou" class="animable"></path><g id="elns5av4o31ah"><path d="M184.63,299.92c-4.48,4.8-8.66,8.33-13.14,10.51a18.32,18.32,0,0,1-11.72-7.69,232,232,0,0,1,20.49-15.05l1.86-.95A59.41,59.41,0,0,1,191,285.6C192,288.52,190.87,293.24,184.63,299.92Z" style="opacity: 0.2; isolation: isolate; transform-origin: 175.545px 298.015px;" class="animable" id="elnssl83pdnwe"></path></g><path d="M138.75,271.31a82,82,0,0,1,42.32-2.55s7.64,12.7,10,22.72c0,0-12,17.67-28.43,17.15S138.75,271.31,138.75,271.31Z" style="fill: #00FF88; transform-origin: 164.91px 287.873px;" id="el19bm6wl2sga" class="animable"></path><path d="M174.34,271.84s-15.07-10.67-26.66-.53" style="fill: none; stroke: rgb(38, 50, 56); stroke-linecap: round; stroke-linejoin: round; stroke-width: 0.5px; transform-origin: 161.01px 269.388px;" id="elr0kfxtonc5r" class="animable"></path><path d="M137.1,252.24s-1.25-22,18-16.68c24.2,6.66,9.84,35.71-2.07,31.86S137.1,252.24,137.1,252.24Z" style="fill: rgb(38, 50, 56); transform-origin: 152.67px 251.25px;" id="elbkzc6gjcfoe" class="animable"></path><path d="M168.3,269.79s-4.38,12.2-12,11.41a11.45,11.45,0,0,1-9.27-6.81,9.4,9.4,0,0,1-.44-1.1s3.86-1.15,1.41-4.53l9.49-7.37a26,26,0,0,0,.15,3.05c.22,1.8.7,3.81,1.82,4.32C161.62,269.73,168.3,269.79,168.3,269.79Z" style="fill: rgb(238, 193, 187); transform-origin: 157.445px 271.313px;" id="elg1cfwbec9m7" class="animable"></path><g id="elvvnkpmprnoq"><path d="M157.68,264.44c-.77,4.33-3.16,11-10.61,9.95a9.4,9.4,0,0,1-.44-1.1s3.86-1.15,1.41-4.53l9.49-7.37A26,26,0,0,0,157.68,264.44Z" style="opacity: 0.2; isolation: isolate; transform-origin: 152.155px 267.945px;" class="animable" id="el7ikakhtp0gw"></path></g><path d="M149.79,241c-8.5-.65-11.59,3.69-12.88,12.4-1.62,10.89.21,18.85,11,17.33C162.6,268.63,163.9,242.05,149.79,241Z" style="fill: rgb(238, 193, 187); transform-origin: 148.039px 255.926px;" id="ellerxo73u8xn" class="animable"></path><path d="M142.44,253.32a17.82,17.82,0,0,1-2.75,3.33,2.36,2.36,0,0,0,2.17,1.14Z" style="fill: rgb(212, 130, 125); transform-origin: 141.065px 255.557px;" id="eleazk72zfyyo" class="animable"></path><path d="M147.69,253c-.07.7.25,1.3.72,1.35s.9-.48,1-1.18-.25-1.3-.72-1.35S147.76,252.32,147.69,253Z" style="fill: rgb(38, 50, 56); transform-origin: 148.554px 253.085px;" id="el1i923e9atn5" class="animable"></path><path d="M148.85,251.9l-1.45-.75S148,252.5,148.85,251.9Z" style="fill: rgb(38, 50, 56); transform-origin: 148.125px 251.602px;" id="el6qqi2cdq7sq" class="animable"></path><path d="M139,252c-.07.69.25,1.3.72,1.34s.9-.48,1-1.17-.25-1.3-.72-1.35S139.11,251.31,139,252Z" style="fill: rgb(38, 50, 56); transform-origin: 139.864px 252.079px;" id="elh0jyv0vobkf" class="animable"></path><path d="M140.2,250.88l-1.45-.74S139.37,251.49,140.2,250.88Z" style="fill: rgb(38, 50, 56); transform-origin: 139.475px 250.589px;" id="elqu3ykms6jk" class="animable"></path><path d="M148.23,247.16a4.43,4.43,0,0,1,3.59,1.57" style="fill: none; stroke: rgb(38, 50, 56); stroke-linecap: round; stroke-linejoin: round; stroke-width: 0.72468px; transform-origin: 150.025px 247.943px;" id="elekb4bnb3el" class="animable"></path><path d="M142.08,246.33a4,4,0,0,0-3.44.43" style="fill: none; stroke: rgb(38, 50, 56); stroke-linecap: round; stroke-linejoin: round; stroke-width: 0.72468px; transform-origin: 140.36px 246.441px;" id="el3uwoli3xj2t" class="animable"></path><path d="M158,256s-3.44-7.29-2.43-12.63c0,0-16.31-8.18-18.45,8.86,0,0-.49-15.31,14.15-14.53s14.65,22.11,6.61,27.9C157.86,265.61,160.1,260.56,158,256Z" style="fill: rgb(38, 50, 56); transform-origin: 150.191px 251.636px;" id="el6pucdg4tvsp" class="animable"></path><path d="M156.45,257.7a3.73,3.73,0,0,1,4.28-3.1c2.61.49,3.45,6-3.2,6.79C156.57,261.5,156.11,260.54,156.45,257.7Z" style="fill: rgb(238, 193, 187); transform-origin: 159.5px 257.975px;" id="ely85hfex74i" class="animable"></path><path d="M140.83,261.13a20.65,20.65,0,0,1,.86,3l.56,0c2.49-.14,3.59-1,4.07-2a3.27,3.27,0,0,0,.31-1.49,3,3,0,0,0-.12-.86,11.76,11.76,0,0,1-4.83,1.28C141.16,261.12,140.83,261.13,140.83,261.13Z" style="fill: rgb(38, 50, 56); transform-origin: 143.731px 261.955px;" id="elfzjd7r53adv" class="animable"></path><path d="M141.68,261.06l.28.88c2.34-.14,4-.55,4.67-1.3a3,3,0,0,0-.12-.86A11.76,11.76,0,0,1,141.68,261.06Z" style="fill: rgb(255, 255, 255); transform-origin: 144.155px 260.86px;" id="el4ij0hz0ummk" class="animable"></path><path d="M142.25,264.1c2.49-.14,3.59-1,4.07-2a8.09,8.09,0,0,0-2.74.7A3,3,0,0,0,142.25,264.1Z" style="fill: rgb(222, 87, 83); transform-origin: 144.285px 263.1px;" id="elqmxvhv7ac2" class="animable"></path><path d="M149.91,241.63s2.35,14.24,11.17,14.74-3.41-18.25-3.41-18.25-13.95-6.53-21.63.56,1.06,13.56,1.06,13.56S137.38,241.36,149.91,241.63Z" style="fill: rgb(38, 50, 56); transform-origin: 148.579px 245.878px;" id="el0xivbp9oqrpf" class="animable"></path><path d="M150.07,240.64S148.3,250.11,155,254" style="fill: none; stroke: rgb(38, 50, 56); stroke-linecap: round; stroke-linejoin: round; stroke-width: 0.5px; transform-origin: 152.429px 247.32px;" id="eldx43ntzkenn" class="animable"></path><path d="M147.68,271.31c-3.69,3.24,15.72,10.28,26.66.53" style="fill: none; stroke: rgb(38, 50, 56); stroke-linecap: round; stroke-linejoin: round; stroke-width: 0.5px; transform-origin: 160.78px 274.061px;" id="el48hrsstut1g" class="animable"></path><polygon points="173.86 271.83 177.57 270.32 178.8 271.31 177.84 272.56 173.86 271.83" style="fill: #00FF88; transform-origin: 176.33px 271.44px;" id="el1itatcpzn1fh" class="animable"></polygon><g id="elaiisyxk500g"><polygon points="173.86 271.83 177.57 270.32 178.8 271.31 177.84 272.56 173.86 271.83" style="fill: rgb(255, 255, 255); opacity: 0.6; isolation: isolate; transform-origin: 176.33px 271.44px;" class="animable" id="elpbgixqerqyp"></polygon></g><path d="M192.5,271.81s19.18,4.4,22.67,5.32,28.25,11.55,28.25,11.55,8.85-3.36,9.86-2.37,3.22,6,3,7.23-12.68,3.63-13.29,3.22A23,23,0,0,1,240.6,294s-24.56-8.61-29.18-9.64-20.33-2.4-20.33-2.4Z" style="fill: rgb(238, 193, 187); transform-origin: 223.693px 284.308px;" id="ellajpgaembme" class="animable"></path><path d="M181.07,268.76s0,12.48,7.45,16.81l13.27-1.19,3.54-11.29S193,269,181.07,268.76Z" style="fill: #00FF88; transform-origin: 193.2px 277.165px;" id="elqqpqazkmqi" class="animable"></path><g id="el2v8l5k7f8z"><path d="M181.07,268.76s0,12.48,7.45,16.81l13.27-1.19,3.54-11.29S193,269,181.07,268.76Z" style="opacity: 0.2; isolation: isolate; transform-origin: 193.2px 277.165px;" class="animable" id="el83pfqndfjia"></path></g></g><g id="freepik--character-3--inject-9" class="animable animator-active" style="transform-origin: 347.534px 237.504px;"><g id="freepik--group--inject-9" class="animable" style="transform-origin: 347.534px 237.504px;"><path d="M273.53,174.54v-4.87a4.83,4.83,0,0,0-6.26-4.62h0c-4.06,1.3-14,38.36-14,38.36s-6.76,7.47-6.75,9,6.49,6.18,7.5,4.79,7-5.13,7.3-7.63-2.09-5.14-2.09-5.14S270.59,180.45,273.53,174.54Z" style="fill: rgb(185, 121, 100); transform-origin: 260.025px 191.145px;" id="el8qpqqs3hbo8" class="animable"></path><g id="elhwczqw7u51i"><path d="M273.53,174.54v-4.87a4.83,4.83,0,0,0-6.26-4.62h0c-4.06,1.3-14,38.36-14,38.36s-6.76,7.47-6.75,9,6.49,6.18,7.5,4.79,7-5.13,7.3-7.63-2.09-5.14-2.09-5.14S270.59,180.45,273.53,174.54Z" style="opacity: 0.1; isolation: isolate; transform-origin: 260.025px 191.145px;" class="animable" id="elyb95au1oqn"></path></g><path d="M272.29,196.25l-4.89-9.93s-1.1-8.74,6.65-9.93l5.67,2Z" style="fill: #00FF88; transform-origin: 273.533px 186.32px;" id="el7oq8lgemnog" class="animable"></path><g id="elxvovsv58a8"><path d="M272.29,196.25l-4.89-9.93s-1.1-8.74,6.65-9.93l5.67,2Z" style="fill: rgb(255, 255, 255); opacity: 0.5; transform-origin: 273.533px 186.32px;" class="animable" id="el3tsue8sd504"></path></g><polygon points="396.11 304.45 393.19 312.02 375.43 305.88 378.35 298.31 396.11 304.45" style="fill: rgb(185, 121, 100); transform-origin: 385.77px 305.165px;" id="elfkm271l3o9u" class="animable"></polygon><path d="M392.66,312.36l-2.24-9.59a.72.72,0,0,1,.38-.8l6.67-3.2a1.2,1.2,0,0,1,1.59.58,1.06,1.06,0,0,1,.09.25c.67,3.11,1,5.42,1.92,9.31.56,2.41,2.51,9.59,3.28,12.9s-2.4,4.51-3,3.23c-2.75-5.78-5.65-9.93-7.86-11.47A2,2,0,0,1,392.66,312.36Z" style="fill: rgb(38, 50, 56); transform-origin: 397.436px 312.101px;" id="el4mriwvuu3d" class="animable"></path><path d="M394.66,314.65a2.4,2.4,0,0,1-.05,1.61,1.15,1.15,0,0,1-.91.63.57.57,0,0,1-.6-.2c-.66-.77.31-3.69.43-4a.17.17,0,0,1,.16-.13.18.18,0,0,1,.19.1A10.37,10.37,0,0,1,394.66,314.65Zm-1.36,1.56a.43.43,0,0,0,.1.23c0,.05.1.09.25.07a.82.82,0,0,0,.62-.41,4,4,0,0,0-.52-2.85A7.84,7.84,0,0,0,393.3,316.21Z" style="fill: #00FF88; transform-origin: 393.824px 314.734px;" id="elny6f8yhhs4n" class="animable"></path><path d="M393.9,312.7l0,.09c-.26.91-1.63,2.9-2.5,2.93a.62.62,0,0,1-.63-.49,1.06,1.06,0,0,1,.06-.85c.53-1.08,2.75-1.8,2.86-1.84a.19.19,0,0,1,.19,0A.14.14,0,0,1,393.9,312.7ZM391.07,315l0,.09c.06.24.2.23.26.23.53,0,1.61-1.33,2-2.29a4.61,4.61,0,0,0-2.26,1.51A.73.73,0,0,0,391.07,315Z" style="fill: #00FF88; transform-origin: 392.312px 314.118px;" id="elzkwpfmbd0m" class="animable"></path><g id="elycz2uj3e859"><polygon points="378.36 298.31 375.44 305.88 384.6 309.04 387.52 301.47 378.36 298.31" style="opacity: 0.2; isolation: isolate; transform-origin: 381.48px 303.675px;" class="animable" id="elwcw7rm426e"></polygon></g><path d="M386.73,299.61l-6.08,9.94s-41.9-9.66-50.46-25.45c-6.37-11.74-8.42-33.31-9.05-43.61-.22-3.56-.27-5.77-.27-5.77L315.58,213l37.86,4.29s-7.06,22.67-8.49,40.06c-.56,6.86-.25,12.89,1.72,16.39C353.63,286.09,386.73,299.61,386.73,299.61Z" style="fill: rgb(38, 50, 56); transform-origin: 351.155px 261.275px;" id="elhgfw3ornn3" class="animable"></path><g id="el35p9ivuq6by"><path d="M353.44,217.26s-7.06,22.67-8.49,40.06a39.91,39.91,0,0,1-6.3-15c-5,.65-12.23-.64-17.51-1.86-.22-3.56-.27-5.77-.27-5.77L315.58,213Z" style="opacity: 0.2; isolation: isolate; transform-origin: 334.51px 235.16px;" class="animable" id="el5cbxwme2b09"></path></g><polygon points="443.9 307 438.37 312.93 424.17 300.62 429.7 294.68 443.9 307" style="fill: rgb(185, 121, 100); transform-origin: 434.035px 303.805px;" id="el6epyb2d9658" class="animable"></polygon><path d="M437.75,313.05l1.49-9.73a.7.7,0,0,1,.66-.6l7.37-.49a1.21,1.21,0,0,1,1.27,1.13,1.18,1.18,0,0,1,0,.26c-.53,3.14-1.08,5.41-1.68,9.36-.37,2.44-1.25,9.83-1.76,13.19s-3.91,3.3-4,1.87c-.4-6.38-1.55-11.31-3-13.56A2,2,0,0,1,437.75,313.05Z" style="fill: rgb(38, 50, 56); transform-origin: 443.139px 315.598px;" id="el4i0dfqaec9" class="animable"></path><path d="M438.75,315.92a2.48,2.48,0,0,1-.64,1.48,1.15,1.15,0,0,1-1.08.24.57.57,0,0,1-.48-.41c-.33-1,1.66-3.3,1.89-3.56a.19.19,0,0,1,.2-.07.22.22,0,0,1,.14.17A9.65,9.65,0,0,1,438.75,315.92Zm-1.84.94a.43.43,0,0,0,0,.25c0,.05.05.12.21.16a.81.81,0,0,0,.72-.15,4,4,0,0,0,.58-2.84A7.75,7.75,0,0,0,436.91,316.86Z" style="fill: #00FF88; transform-origin: 437.67px 315.64px;" id="elecgw7zlab3m" class="animable"></path><path d="M438.78,313.82v.1c-.58.75-2.59,2.08-3.41,1.79A.64.64,0,0,1,435,315a1,1,0,0,1,.37-.76c.9-.82,3.23-.66,3.35-.65a.2.2,0,0,1,.16.12A.26.26,0,0,1,438.78,313.82Zm-3.5,1.12V315c0,.24.1.29.15.3.5.19,2-.63,2.74-1.36a4.54,4.54,0,0,0-2.65.56A.73.73,0,0,0,435.28,314.94Z" style="fill: #00FF88; transform-origin: 436.934px 314.661px;" id="elykhln8b13xn" class="animable"></path><g id="elf0lm072ef2b"><polygon points="429.71 294.69 424.18 300.63 431.51 306.97 437.04 301.03 429.71 294.69" style="opacity: 0.2; isolation: isolate; transform-origin: 430.61px 300.83px;" class="animable" id="el0eljw1kqvwag"></polygon></g><path d="M435.21,296.6l-9.5,9.7s-37-23.14-50.07-38c-5.53-6.29-26-34.49-30.89-41.24l-1.06-1.46L318.51,207l18.32-28.62s8,2.33,17,10.35c1.33,1.18,2.68,2.49,4,3.94a67.81,67.81,0,0,1,12.43,19.17q1.2,2.72,2.25,5.72C387.88,261.5,435.21,296.6,435.21,296.6Z" style="fill: rgb(38, 50, 56); transform-origin: 376.86px 242.34px;" id="eliy6uzwtix3c" class="animable"></path><path d="M270.79,190.83s8.77-15,36.83-17.3,49.84,14.21,49.84,14.21,5.57,35.07-22.79,44.79c-10.24,3.51-21.75-2.18-21.75-2.18l-2.53-11.75S274.2,201.88,270.79,190.83Z" style="fill: #00FF88; transform-origin: 314.347px 203.492px;" id="elxtm18nm19mo" class="animable"></path><g id="elgja1xtq8jrc"><path d="M356.4,207.77c-1.66,6.8-5,14-11.65,19.3a32.93,32.93,0,0,1-10.08,5.46c-10.24,3.51-21.75-2.18-21.75-2.18l-2.53-11.75s-36.19-16.72-39.6-27.77c0,0,8.77-15,36.83-17.3s49.84,14.21,49.84,14.21,0,.22.08.63c.1.8.26,2.31.32,4.31A55.68,55.68,0,0,1,356.4,207.77Z" style="fill: rgb(255, 255, 255); opacity: 0.8; transform-origin: 314.347px 203.492px;" class="animable" id="el90stg86fmcr"></path></g><path d="M336,170.57s21.48-9.44,26.47-10.92,40.42,29.06,40.42,29.06,11.94,2.87,13,4.39-2.3,10.69-4.26,10-10.56-.38-12.61-2.68-1.42-6.61-1.42-6.61-34.43-20.16-36.43-21.08C359.65,172,340,182.4,340,182.4Z" style="fill: rgb(185, 121, 100); transform-origin: 376.046px 181.367px;" id="elj9seqo0o5z" class="animable"></path><g id="el48y4jmwheiq"><path d="M370.29,211.85a134.89,134.89,0,0,1-13.89-4.08c-21.19-7.55-26.61-16.65-26.61-16.65l24-2.38,3.71-.37c.1.8.26,2.31.32,4.31A67.81,67.81,0,0,1,370.29,211.85Z" style="opacity: 0.2; isolation: isolate; transform-origin: 350.04px 200.11px;" class="animable" id="eljwgk8cmq0ha"></path></g><path d="M292.64,195.08a10.4,10.4,0,0,1-5.47-.53c-5.45-2-8.55-7.94-8.55-7.94,1.43-7.53,8.94-10.38,15.37-10.84a20.2,20.2,0,0,1,8.11.82C307.34,178.64,301.43,193.59,292.64,195.08Z" style="fill: rgb(185, 121, 100); transform-origin: 291.346px 185.448px;" id="elmr4erzpq73" class="animable"></path><g id="el0u88j4zlcujn"><path d="M287.17,194.55c-5.45-2-8.55-7.94-8.55-7.94,1.43-7.53,8.94-10.38,15.37-10.84C294.94,180.16,295.46,188.84,287.17,194.55Z" style="opacity: 0.2; isolation: isolate; transform-origin: 286.562px 185.16px;" class="animable" id="elr8epi0jyyb"></path></g><path d="M276.87,190.89c.37,5.14,9.82,15.68,22.9,22.38,0,0-16.43-3-24.62-13.08s-5.19-13.1,1.67-16Z" style="fill: #00FF88; transform-origin: 284.989px 198.73px;" id="elac16soer82n" class="animable"></path><g id="elurp12evptfm"><path d="M276.87,190.89c.37,5.14,9.82,15.68,22.9,22.38,0,0-16.43-3-24.62-13.08s-5.19-13.1,1.67-16Z" style="fill: rgb(255, 255, 255); opacity: 0.4; transform-origin: 284.989px 198.73px;" class="animable" id="elb6rme134jip"></path></g><path d="M293.53,174.7c11.57-.92,10.43,3.53,16.35,10.76,12.07,14.73,76.85,12.67,76.85,12.67S373.37,180.14,352,174,293.53,174.7,293.53,174.7Z" style="fill: #00FF88; transform-origin: 340.13px 184.835px;" id="elnro301yhj4f" class="animable"></path><g id="elqvv3iiabk9"><path d="M293.53,174.7c11.57-.92,10.43,3.53,16.35,10.76,12.07,14.73,76.85,12.67,76.85,12.67S373.37,180.14,352,174,293.53,174.7,293.53,174.7Z" style="fill: rgb(255, 255, 255); opacity: 0.4; transform-origin: 340.13px 184.835px;" class="animable" id="elg899u438swe"></path></g><path d="M270,190.89s-.11-11.47,15.71-17.58,29.92,8.59,29.92,8.59l-5.9-.54.2,4.1s-10-7.9-19.35-7.07-13.66,12.5-13.66,12.5l-4-4Z" style="fill: #00FF88; transform-origin: 292.815px 181.357px;" id="elvyrlp7dnjp" class="animable"></path><g id="elojyqb0u14ae"><path d="M270,190.89s-.11-11.47,15.71-17.58,29.92,8.59,29.92,8.59l-5.9-.54.2,4.1s-10-7.9-19.35-7.07-13.66,12.5-13.66,12.5l-4-4Z" style="fill: rgb(255, 255, 255); opacity: 0.5; transform-origin: 292.815px 181.357px;" class="animable" id="el60fkzefnyl"></path></g><path d="M270.22,160.81s-2,11.13,3.83,15.58,6.36-16.34,6.36-16.34Z" style="fill: rgb(38, 50, 56); transform-origin: 275.149px 168.532px;" id="el1j6zqg2axgb" class="animable"></path><path d="M291,185.72a10.14,10.14,0,0,1-11.75,3.62,11.24,11.24,0,0,1-6.3-5.42,9.72,9.72,0,0,1-.51-1.08c-2.74-6.9-3.36-18.87,4-23.15A11,11,0,0,1,293,168.4C293.69,176.41,294.47,181.08,291,185.72Z" style="fill: rgb(185, 121, 100); transform-origin: 282.069px 174.065px;" id="ellugh8j2rj" class="animable"></path><path d="M281.27,172.36c.14.64-.17,1.22-.6,1.28s-.84-.42-.94-1.06.18-1.22.6-1.28S281.17,171.71,281.27,172.36Z" style="fill: rgb(38, 50, 56); transform-origin: 280.507px 172.47px;" id="elbyn91h2cd2t" class="animable"></path><path d="M274,173.42c.14.63-.18,1.22-.6,1.28s-.84-.42-.93-1.07.18-1.22.6-1.28S273.86,172.8,274,173.42Z" style="fill: rgb(38, 50, 56); transform-origin: 273.243px 173.525px;" id="ellg564r5pnp8" class="animable"></path><path d="M276.32,173.4a23,23,0,0,1-2.29,6,3.75,3.75,0,0,0,3.19.14Z" style="fill: rgb(162, 78, 63); transform-origin: 275.625px 176.615px;" id="el8au60gb5qal" class="animable"></path><path d="M283.2,169.67a.4.4,0,0,1-.39-.1,3.12,3.12,0,0,0-2.62-.92.38.38,0,0,1-.16-.75h0a3.87,3.87,0,0,1,3.32,1.12.38.38,0,0,1,0,.54h0Z" style="fill: rgb(38, 50, 56); transform-origin: 281.596px 168.772px;" id="elkthu7a6adxi" class="animable"></path><path d="M270.45,171.35a.37.37,0,0,1-.23,0,.38.38,0,0,1-.25-.47h0a3.82,3.82,0,0,1,2.43-2.53.39.39,0,0,1,.47.27h0a.4.4,0,0,1-.27.47h0a3.09,3.09,0,0,0-1.89,2A.43.43,0,0,1,270.45,171.35Z" style="fill: rgb(38, 50, 56); transform-origin: 271.417px 169.853px;" id="el5i54jblmoa8" class="animable"></path><path d="M285.76,159.33l-.1,3.56a2.64,2.64,0,0,1,1.64,3.18c-.86,3.08,1.27,7.51,3.72,9.13,0,0-.06-1.29,1.06-1.09s2.3,6.22,2.3,6.22,2.73-.89,3.87-8.08c1.05-6.65-1.74-10.3-3.31-12.68Z" style="fill: rgb(38, 50, 56); transform-origin: 292.07px 169.83px;" id="elbjaftewu7pt" class="animable"></path><path d="M276.87,181.54a19.34,19.34,0,0,1,1.13,2.73l.52-.08c2.33-.4,3.28-1.35,3.62-2.29a3,3,0,0,0,.14-1.43,2.91,2.91,0,0,0-.21-.8,11.27,11.27,0,0,1-4.4,1.72C277.18,181.5,276.87,181.54,276.87,181.54Z" style="fill: rgb(38, 50, 56); transform-origin: 279.591px 181.97px;" id="ela16msjbyo84" class="animable"></path><path d="M277.67,181.39l.35.8c2.19-.38,3.68-.94,4.26-1.72a2.91,2.91,0,0,0-.21-.8A11.27,11.27,0,0,1,277.67,181.39Z" style="fill: rgb(255, 255, 255); transform-origin: 279.975px 180.93px;" id="elq3vx6zqoano" class="animable"></path><path d="M278.52,184.19c2.33-.4,3.28-1.35,3.62-2.29a7.69,7.69,0,0,0-2.5.95A2.9,2.9,0,0,0,278.52,184.19Z" style="fill: rgb(222, 87, 83); transform-origin: 280.33px 183.045px;" id="elkfai7uzzpv" class="animable"></path><path d="M285.66,162.89c-2.64-.61-9.11-.23-13.73,2.17,0,0-2.12-.19-3.21-4.84s2.06-7.1,3-6.51-1.17,1.42-1.26,2.73c0,0,5.5-2.32,6.23-5.39s2.91-4,3.84-2.82S278,152.6,278,152.6s4,.15,6.09-2.88,5.61-4.46,6.5-3.25-3.57,2.23-4.79,3.76c0,0,6.77-2.56,9.68-.6s2.32,2.82.27,2.35a7.85,7.85,0,0,0-4.49.81s5.18,0,7.12,2.18,4.19.95,4.72,2.12-3.61,1.54-3.61,1.54,2.31,1.93,4.81,1.14,3.33,3.06-2.57,1.91c0,0,.15,4,2.3,4.5s1.25,2.24-.28,1.92-2.95-2.34-2.95-2.34,2.59,4.47,1.48,6-2-2.11-2-2.11,1.25,5.73.38,6-1.9-1.85-1.9-1.85,1.22,4-.43,4.7a10.07,10.07,0,0,1-4,.45S290.34,164,285.66,162.89Z" style="fill: rgb(38, 50, 56); transform-origin: 287.347px 162.515px;" id="elar0ic0apajc" class="animable"></path><path d="M297.43,174.42a7.66,7.66,0,0,1-3.79,4.45c-2.39,1.21-4.1-.81-3.88-3.34.23-2.25,1.72-5.66,4.34-5.78S298.16,172.05,297.43,174.42Z" style="fill: rgb(185, 121, 100); transform-origin: 293.68px 174.488px;" id="elo253ctg8d7l" class="animable"></path><path d="M321.35,171.83s-1,12.77,14.64,16.51l20-10.17-4.82-14.77Z" style="fill: #00FF88; transform-origin: 338.664px 175.87px;" id="elbocb601546" class="animable"></path><g id="elz2vgdnug7d"><path d="M321.35,171.83s-1,12.77,14.64,16.51l20-10.17-4.82-14.77Z" style="fill: rgb(255, 255, 255); opacity: 0.5; transform-origin: 338.664px 175.87px;" class="animable" id="el9ykiyg16el"></path></g></g></g><defs>     <filter id="active" height="200%">         <feMorphology in="SourceAlpha" result="DILATED" operator="dilate" radius="2"></feMorphology>                <feFlood flood-color="#32DFEC" flood-opacity="1" result="PINK"></feFlood>        <feComposite in="PINK" in2="DILATED" operator="in" result="OUTLINE"></feComposite>        <feMerge>            <feMergeNode in="OUTLINE"></feMergeNode>            <feMergeNode in="SourceGraphic"></feMergeNode>        </feMerge>    </filter>    <filter id="hover" height="200%">        <feMorphology in="SourceAlpha" result="DILATED" operator="dilate" radius="2"></feMorphology>                <feFlood flood-color="#ff0000" flood-opacity="0.5" result="PINK"></feFlood>        <feComposite in="PINK" in2="DILATED" operator="in" result="OUTLINE"></feComposite>        <feMerge>            <feMergeNode in="OUTLINE"></feMergeNode>            <feMergeNode in="SourceGraphic"></feMergeNode>        </feMerge>            <feColorMatrix type="matrix" values="0   0   0   0   0                0   1   0   0   0                0   0   0   0   0                0   0   0   1   0 "></feColorMatrix>    </filter></defs></svg>
